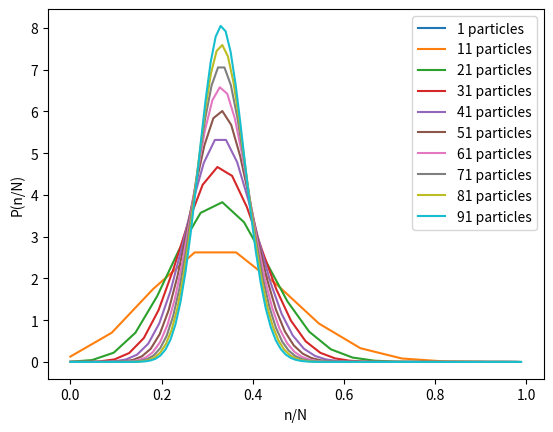

Python code for this plot:
import numpy as np
import matplotlib.pyplot as plt
import math


for N in np.arange(1, 100, 10):
    probs = []
    for n in range(N):
        omega=(math.factorial(int(N))/(math.factorial(int(n))*math.factorial(int(N-n))))
        P = (omega*(1/2)**n)/(3/2)**N
        probs.append(P)
    plt.plot (np.array(range(0,N))/N,np.array(list(probs))*N,label='%s particles'%N)
#plt.legend(loc='upper right')
    plt.xlabel('n/N')
    plt.ylabel('P(n/N)')
    plt.title('')
plt.legend(loc='upper right')
plt.show()
    

